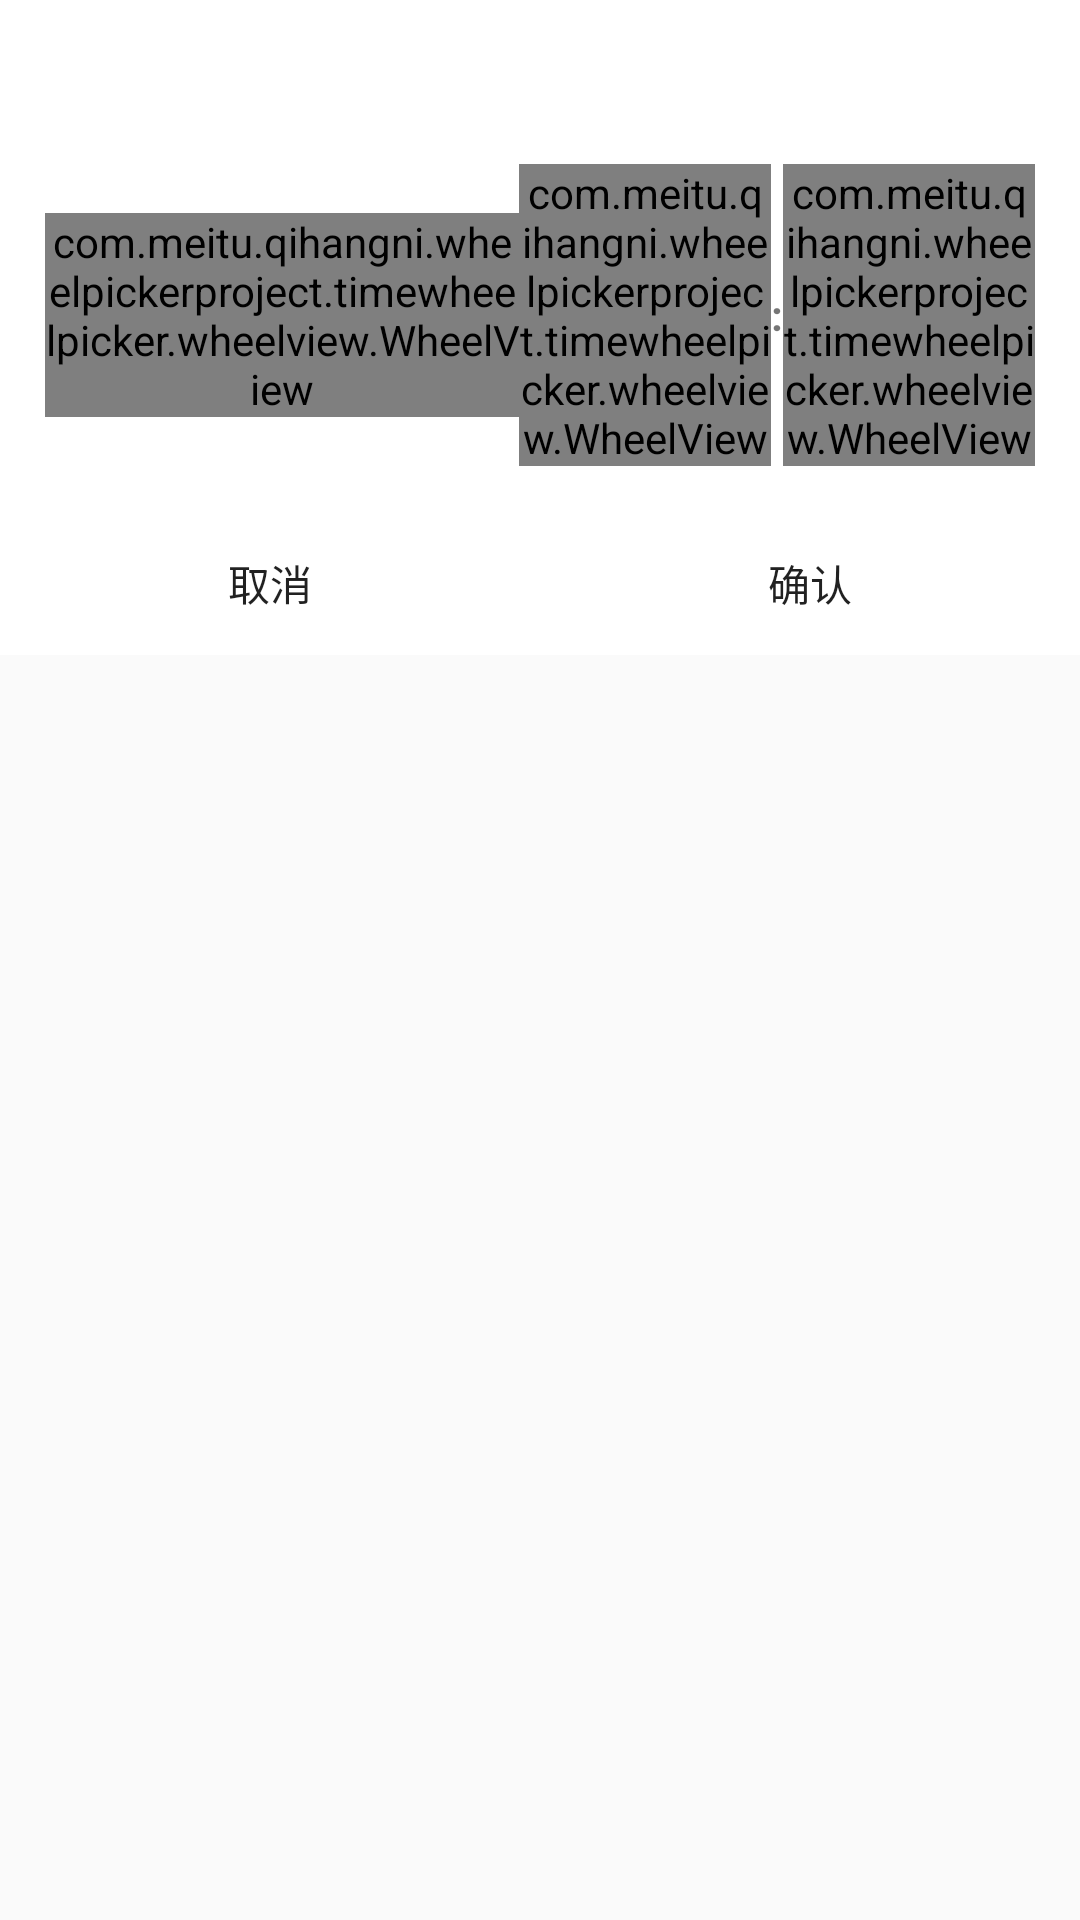

Produce the Android XML layout that renders to this screen, including the resource entries it uses.
<!-- AndroidManifest.xml: application theme Theme.AppCompat.Light.NoActionBar -->
<!-- res/layout/pickerview_options.xml -->
<?xml version="1.0" encoding="utf-8"?>
<LinearLayout xmlns:android="http://schemas.android.com/apk/res/android"
    android:layout_width="wrap_content"
    android:layout_height="wrap_content"
    android:orientation="vertical">

    <LinearLayout
        android:layout_width="match_parent"
        android:layout_height="wrap_content">

        <TextView
            android:id="@+id/tvTitle"
            android:layout_width="match_parent"
            android:layout_height="wrap_content"
            android:layout_weight="1"
            android:background="@android:color/white"
            android:gravity="center"
            android:padding="15dp"
            android:textSize="7dp" />
    </LinearLayout>

    <LinearLayout
        android:padding="15dp"
        android:id="@+id/optionspicker"
        android:layout_width="match_parent"
        android:layout_height="wrap_content"
        android:background="@android:color/white"
        android:gravity="center"
        android:orientation="horizontal">

        <com.meitu.qihangni.wheelpickerproject.timewheelpicker.wheelview.WheelView
            android:id="@+id/options1"
            android:layout_width="wrap_content"
            android:layout_height="wrap_content"
            android:layout_weight="0.7" />

        <com.meitu.qihangni.wheelpickerproject.timewheelpicker.wheelview.WheelView
            android:id="@+id/options2"
            android:layout_width="wrap_content"
            android:layout_height="wrap_content"
            android:layout_weight="1" />

        <TextView
            android:layout_width="wrap_content"
            android:layout_height="wrap_content"
            android:text=":"
            android:textStyle="bold" />

        <com.meitu.qihangni.wheelpickerproject.timewheelpicker.wheelview.WheelView
            android:id="@+id/options3"
            android:layout_width="wrap_content"
            android:layout_height="wrap_content"
            android:layout_weight="1" />
    </LinearLayout>

    <LinearLayout
        android:id="@+id/rv_topbar"
        android:layout_width="match_parent"
        android:layout_height="wrap_content"
        android:background="@android:color/white"
        android:orientation="horizontal">

        <Button
            android:id="@+id/btnCancel"
            android:layout_width="wrap_content"
            android:layout_height="wrap_content"
            android:layout_weight="1"
            android:background="@android:color/white"
            android:text="取消" />

        <Button
            android:id="@+id/btnSubmit"
            android:layout_width="wrap_content"
            android:layout_height="wrap_content"
            android:layout_weight="1"
            android:background="@android:color/white"
            android:text="确认" />
    </LinearLayout>
</LinearLayout>
<!-- resources referenced by this layout -->
<resources>

</resources>
